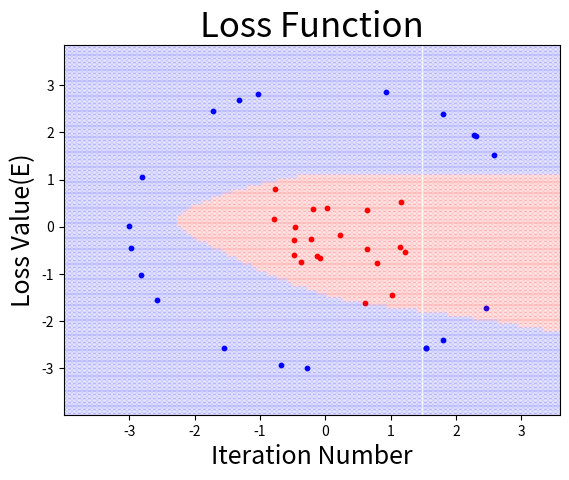

Here is the Python script that generated this plot:
#!/usr/bin/env python
# coding: utf-8

# In[6]:


get_ipython().run_line_magic('matplotlib', 'inline')
import numpy as np
import matplotlib.pyplot as plt
import matplotlib.cm as cm

np.random.seed(1)
colors=("red","blue","green","gray","orange")

#Sample data
numofsam=20
#Guissian noise
std_dv=0.7
radius=3
x_center=np.random.randn(numofsam,2)*std_dv
s=np.random.uniform(0,2*np.pi,numofsam)
x1=np.sin(s)*radius
x2=np.cos(s)*radius
x_circle=np.c_[x1,x2]
X=np.vstack((x_center,x_circle))
t_group1=np.tile(0,(numofsam))
t_group2=np.tile(1,(numofsam))
T_vector=np.hstack((t_group1,t_group2))
T=np.eye(len(np.unique(T_vector)))[T_vector]

#Learning Setting
def sigmoid(x):
    return 1 / (1 + np.exp(-x))

def softmax(x):
    return np.exp(x) / np.sum(np.exp(x), axis=1, keepdims=True)

def cross_entropy(Y,T):
    return -np.sum(T*np.log(Y+1e-7))

dimention = 5
W1=np.random.randn(2,dimention)
W2=np.random.randn(dimention,2)
B1=np.random.randn(1,dimention)
B2=np.random.randn(1,2)
eta=0.001
iteration=2000
E_save=np.array([])

#Learning
for i in range(iteration):
    #Forward propergation
    H=sigmoid(np.dot(X,W1)+B1)
    Y=softmax(np.dot(H,W2)+B2)
    #--Back poropergation
    E=cross_entropy(Y,T)
    E_save=np.append(E_save,E)
    dW2=np.dot(H.T,Y-T)
    dB2=np.sum(Y-T,axis=0,keepdims=True)
    dW1=np.dot(X.T,H*(1-H)*np.dot(Y-T,W2.T))
    dB1=np.sum(H*(1-H)*np.dot(Y-T,W2.T), axis=0, keepdims=True)
    W1=W1-eta*dW1
    W2=W2-eta*dW2
    B1=B1-eta*dB1
    B2=B2-eta*dB2
#Grid Setting
x1_min=X[:,0].min()-1
x1_max=X[:,0].max()+1
x2_min=X[:,1].min()-1
x2_max=X[:,1].max()+1
x1_grid=np.linspace(x1_min,x1_max,100)                 
x2_grid=np.linspace(x2_min,x2_max,100)
xx,yy=np.meshgrid(x1_grid,x2_grid)
X_grid=np.c_[xx.reshape(-1),yy.reshape(-1)]
H_grid=sigmoid(np.dot(X_grid,W1)+B1)
Y_grid=softmax(np.dot(H_grid,W2)+B2)
Y_vector=np.argmax(Y_grid,axis=1)
Y=np.eye(len(np.unique(Y_vector)))[Y_vector]

#plot
for i in np.unique(T_vector):
    plt.scatter(x=X[T_vector==i,0],y=X[T_vector==i,1],s=10,c=colors[i])
for i in np.unique(Y_vector):
    plt.scatter(x=X_grid[Y_vector==i,0],y=X_grid[Y_vector==i,1],s=10,c=colors[i],alpha=0.1)
plt.title("Learning result",fontsize=25)
plt.xlabel("X1",fontsize=18)
plt.ylabel("X2",fontsize=18)
plt.xlim(x1_min,x1_max)
plt.ylim(x2_min,x2_max)
plt.show()

plt.plot(E_save)
plt.title("Loss Function",fontsize=25)
plt.xlabel("Iteration Number",fontsize=18)
plt.ylabel("Loss Value(E)",fontsize=18)
plt.show()

